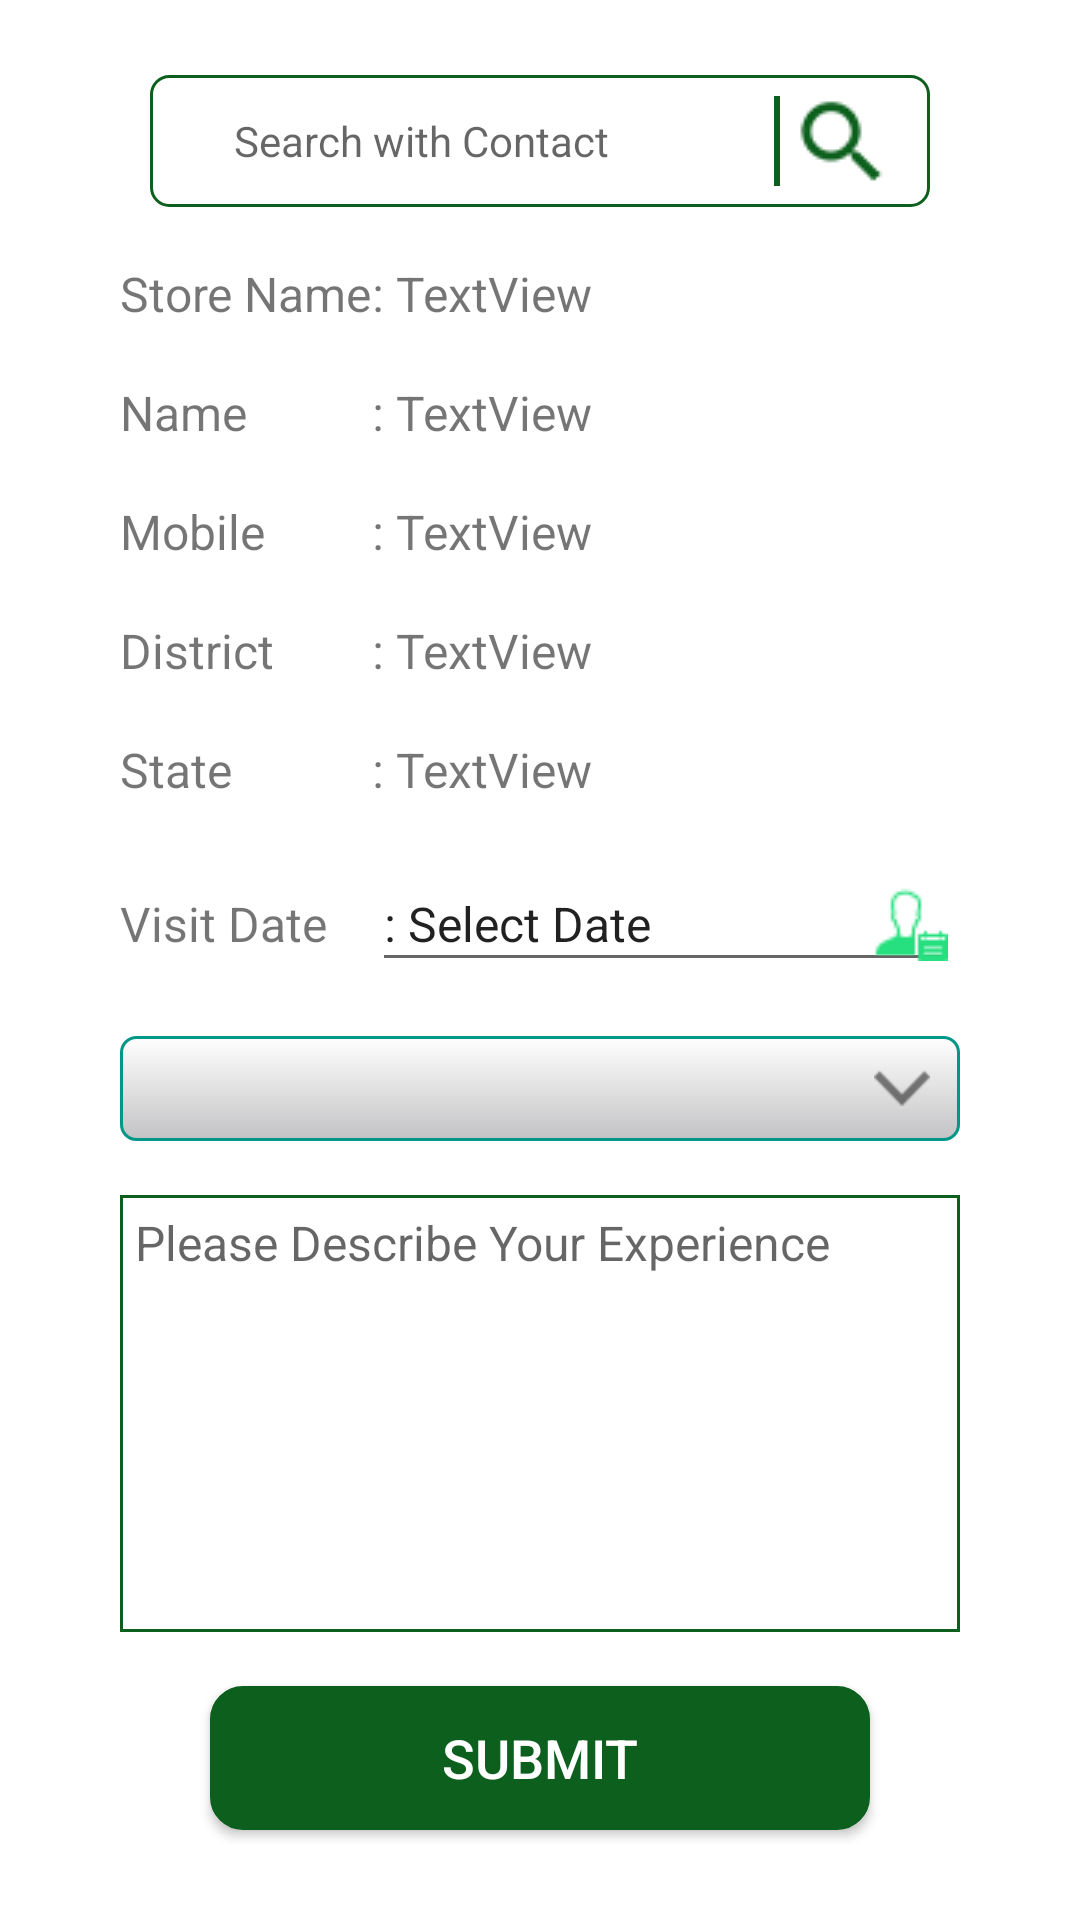

Reconstruct the res/layout file that produces this screen, plus the resources it refers to.
<!-- AndroidManifest.xml: application theme Theme.UnnatiWorkForce -->
<!-- res/layout/new_retailer_visit.xml -->
<?xml version="1.0" encoding="utf-8"?>
<LinearLayout
    xmlns:android="http://schemas.android.com/apk/res/android"
    android:layout_width="match_parent"
    android:layout_height="match_parent"
    android:orientation="vertical">

    <LinearLayout
        android:layout_width="match_parent"
        android:layout_height="wrap_content"
        android:layout_marginLeft="50dp"
        android:layout_marginRight="50dp"
        android:layout_marginTop="25dp"
        android:gravity="center"
        android:padding="7dp"
        android:weightSum="12"
        android:orientation="horizontal"
        android:background="@drawable/search_background">


        <AutoCompleteTextView
            android:id="@+id/et_search"
            android:layout_width="0dp"
            android:layout_height="wrap_content"
            android:layout_marginLeft="8dp"
            android:layout_marginRight="12dp"
            android:layout_weight="11"
            android:background="@null"
            android:hint="Search with Contact"
            android:inputType="phone"
            android:padding="5dp"
            android:singleLine="true"
            android:textSize="14sp"
            android:textStyle="normal"/>

        <View
            android:layout_width="2dp"
            android:layout_height="match_parent"
            android:background="#0C5F1C"/>


        <ImageView
            android:layout_marginLeft="5dp"
            android:id="@+id/img_srch"
            android:layout_width="30dp"
            android:layout_height="30dp"
            android:background="@drawable/search" />


    </LinearLayout>

    <LinearLayout
        android:id="@+id/linear_layout"
        android:layout_width="match_parent"
        android:layout_height="match_parent"
        android:orientation="vertical">

    <LinearLayout
        android:layout_width="match_parent"
        android:layout_height="wrap_content"
        android:layout_marginLeft="40dp"
        android:layout_marginRight="40dp"
        android:layout_marginTop="18dp"
        android:weightSum="2"
        android:orientation="horizontal">

        <TextView
            android:id="@+id/store_name"
            android:layout_width="0dp"
            android:layout_height="wrap_content"
            android:layout_weight=".6"
            android:text="Store Name"
            android:textSize="16sp"/>

        <TextView
            android:id="@+id/store_name_text"
            android:layout_width="0dp"
            android:layout_height="wrap_content"
            android:layout_weight="1.4"
            android:text=": TextView"
            android:singleLine="true"
            android:textSize="16sp"/>

    </LinearLayout>

    <LinearLayout
        android:layout_width="match_parent"
        android:layout_height="wrap_content"
        android:layout_marginLeft="40dp"
        android:layout_marginRight="40dp"
        android:layout_marginTop="18dp"
        android:weightSum="2"
        android:orientation="horizontal">

        <TextView
            android:id="@+id/retailer_name"
            android:layout_width="0dp"
            android:layout_height="wrap_content"
            android:layout_weight=".6"
            android:text="Name"
            android:textSize="16sp"/>

        <TextView
            android:id="@+id/retailer_name_text"
            android:layout_width="0dp"
            android:layout_height="wrap_content"
            android:layout_weight="1.4"
            android:text=": TextView"
            android:singleLine="true"
            android:textSize="16sp"/>

    </LinearLayout>

    <LinearLayout
        android:layout_width="match_parent"
        android:layout_height="wrap_content"
        android:layout_marginLeft="40dp"
        android:layout_marginRight="40dp"
        android:layout_marginTop="18dp"
        android:weightSum="2"
        android:orientation="horizontal">

        <TextView
            android:id="@+id/retailer_mob"
            android:layout_width="0dp"
            android:layout_height="wrap_content"
            android:layout_weight=".6"
            android:text="Mobile"
            android:textSize="16sp"/>

        <TextView
            android:id="@+id/retailer_mob_text"
            android:layout_width="0dp"
            android:layout_height="wrap_content"
            android:layout_weight="1.4"
            android:text=": TextView"
            android:singleLine="true"
            android:textSize="16sp"/>

    </LinearLayout>

    <LinearLayout
        android:layout_width="match_parent"
        android:layout_height="wrap_content"
        android:layout_marginLeft="40dp"
        android:layout_marginRight="40dp"
        android:layout_marginTop="18dp"
        android:weightSum="2"
        android:orientation="horizontal">

        <TextView
            android:id="@+id/retailer_dist"
            android:layout_width="0dp"
            android:layout_height="wrap_content"
            android:layout_weight=".6"
            android:text="District"
            android:textSize="16sp"/>

        <TextView
            android:id="@+id/retailer_dist_text"
            android:layout_width="0dp"
            android:layout_height="wrap_content"
            android:layout_weight="1.4"
            android:text=": TextView"
            android:singleLine="true"
            android:textSize="16sp"/>

    </LinearLayout>


    <LinearLayout
        android:layout_width="match_parent"
        android:layout_height="wrap_content"
        android:layout_marginLeft="40dp"
        android:layout_marginRight="40dp"
        android:layout_marginTop="18dp"
        android:weightSum="2"
        android:orientation="horizontal">

        <TextView
            android:id="@+id/retailer_state"
            android:layout_width="0dp"
            android:layout_height="wrap_content"
            android:layout_weight=".6"
            android:text="State"
            android:textSize="16sp"/>

        <TextView
            android:id="@+id/retailer_state_text"
            android:layout_width="0dp"
            android:layout_height="wrap_content"
            android:layout_weight="1.4"
            android:text=": TextView"
            android:singleLine="true"
            android:textSize="16sp"/>

    </LinearLayout>

        <LinearLayout
            android:layout_width="match_parent"
            android:layout_height="wrap_content"
            android:layout_marginLeft="40dp"
            android:layout_marginRight="40dp"
            android:layout_marginTop="18dp"
            android:weightSum="2"
            android:orientation="horizontal">

            <TextView
                android:id="@+id/visit_date"
                android:layout_width="0dp"
                android:layout_height="wrap_content"
                android:layout_weight=".6"
                android:text="Visit Date"
                android:textSize="16sp"/>

            <EditText
                android:id="@+id/visit_date_text"
                android:layout_width="0dp"
                android:layout_height="wrap_content"
                android:layout_weight="1.4"
                android:text=": Select Date"
                android:drawableEnd="@drawable/calendar"
                android:textSize="16sp"/>

        </LinearLayout>
        <LinearLayout
            android:layout_width="match_parent"
            android:layout_height="wrap_content"
            android:layout_marginLeft="40dp"
            android:layout_marginRight="40dp"
            android:layout_marginTop="18dp"
            android:weightSum="2"
            android:orientation="horizontal">

    <androidx.appcompat.widget.AppCompatSpinner
        android:id="@+id/spinner"
        android:layout_width="match_parent"
        android:layout_height="35dp"
        android:background="@drawable/gradient_spinner"/>
        </LinearLayout>


    <EditText
        android:id="@+id/reasonEditText"
        android:layout_width="match_parent"
        android:layout_height="wrap_content"
        android:layout_marginLeft="40dp"
        android:layout_marginRight="40dp"
        android:layout_marginTop="18dp"
        android:gravity="start"
        android:hint="Please Describe Your Experience"
        android:minLines="7"
        android:textSize="16sp"
        android:background="@drawable/green_border_squre"/>

    <androidx.appcompat.widget.AppCompatButton
        android:id="@+id/submit"
        android:layout_width="match_parent"
        android:layout_height="wrap_content"
        android:text="submit"
        android:layout_marginLeft="70dp"
        android:layout_marginRight="70dp"
        android:layout_marginTop="18dp"
        android:textSize="18sp"
        android:background="@drawable/greenbuttonbackgroung"
        android:textColor="@color/white"/>
    </LinearLayout>
</LinearLayout>
<!-- resources referenced by this layout -->
<resources>
  <color name="white">#FFFFFFFF</color>
  <!-- drawable calendar: png bitmap (drawable, 613 bytes) -->
  <!-- drawable gradient_spinner (drawable) -->
  <?xml version="1.0" encoding="utf-8"?>
  <selector xmlns:android="http://schemas.android.com/apk/res/android">
  
      <item><layer-list>
          <item><shape>
              <gradient android:angle="90" android:endColor="#ffffff" android:startColor="#c3c3c5" android:type="linear" />
  
              <stroke android:width="1dp" android:color="#009688" /> 
  
              <corners android:radius="5dp" />
  
              <padding android:bottom="1dp" android:left="1dp" android:right="10dp" android:top="1dp" />
          </shape></item>
          <item><bitmap android:gravity="center|right" android:src="@drawable/dropdown" />
          </item>
      </layer-list></item>
  
  </selector>
  <!-- drawable green_border_squre (drawable) -->
  <?xml version="1.0" encoding="utf-8"?>
  <shape xmlns:android="http://schemas.android.com/apk/res/android"
      android:shape="rectangle">
      <solid android:color="#00FFFDFD"/>
      <stroke android:width="1dp"
          android:color="#0C5F1C" />
      <padding android:left="5dp"
          android:top="5dp"
          android:right="5dp"
          android:bottom="5dp"/>
      <corners android:bottomRightRadius="0dp"
          android:bottomLeftRadius="0dp"
          android:topLeftRadius="0dp"
          android:topRightRadius="0dp"/>
  </shape>
  <!-- drawable greenbuttonbackgroung (drawable) -->
  <?xml version="1.0" encoding="utf-8"?>
  <shape xmlns:android="http://schemas.android.com/apk/res/android"
      android:shape="rectangle" >
      <corners android:radius="10dp"/>
      <gradient
          android:angle="90" />
      <solid android:color="#0C5F1C"/>
      <stroke
          android:width="2dp"
          android:color="#0C5F1C" />
  </shape>
  <!-- drawable search: png bitmap (drawable, 2749 bytes) -->
  <!-- drawable search_background (drawable) -->
  <?xml version="1.0" encoding="utf-8"?>
  <shape xmlns:android="http://schemas.android.com/apk/res/android"
      android:shape="rectangle" android:padding="10dp">
      
      <stroke
          android:width="1dp"
          android:color="#0C5F1C" />
  
      <corners
          android:bottomRightRadius="6dp"
          android:bottomLeftRadius="6dp"
          android:topLeftRadius="6dp"
          android:topRightRadius="6dp"/>
  </shape>
  <style name="Theme.UnnatiWorkForce" parent="Theme.MaterialComponents.Light.NoActionBar">
          
          <item name="colorPrimary">@color/rich_green</item>
          <item name="colorPrimaryVariant">#0A4E17</item>
          <item name="colorOnPrimary">@color/white</item>
          
          <item name="colorSecondary">@color/teal_200</item>
          <item name="colorSecondaryVariant">@color/teal_700</item>
          <item name="colorOnSecondary">@color/black</item>
          
          <item name="android:statusBarColor" tools:targetApi="l">?attr/colorPrimaryVariant</item>
          
      </style>
  <!-- drawable dropdown: png bitmap (drawable-hdpi, 337 bytes) -->
  <color name="rich_green">#098F57</color>
  <color name="teal_200">#FF03DAC5</color>
  <color name="teal_700">#FF018786</color>
  <color name="black">#FF000000</color>
</resources>
